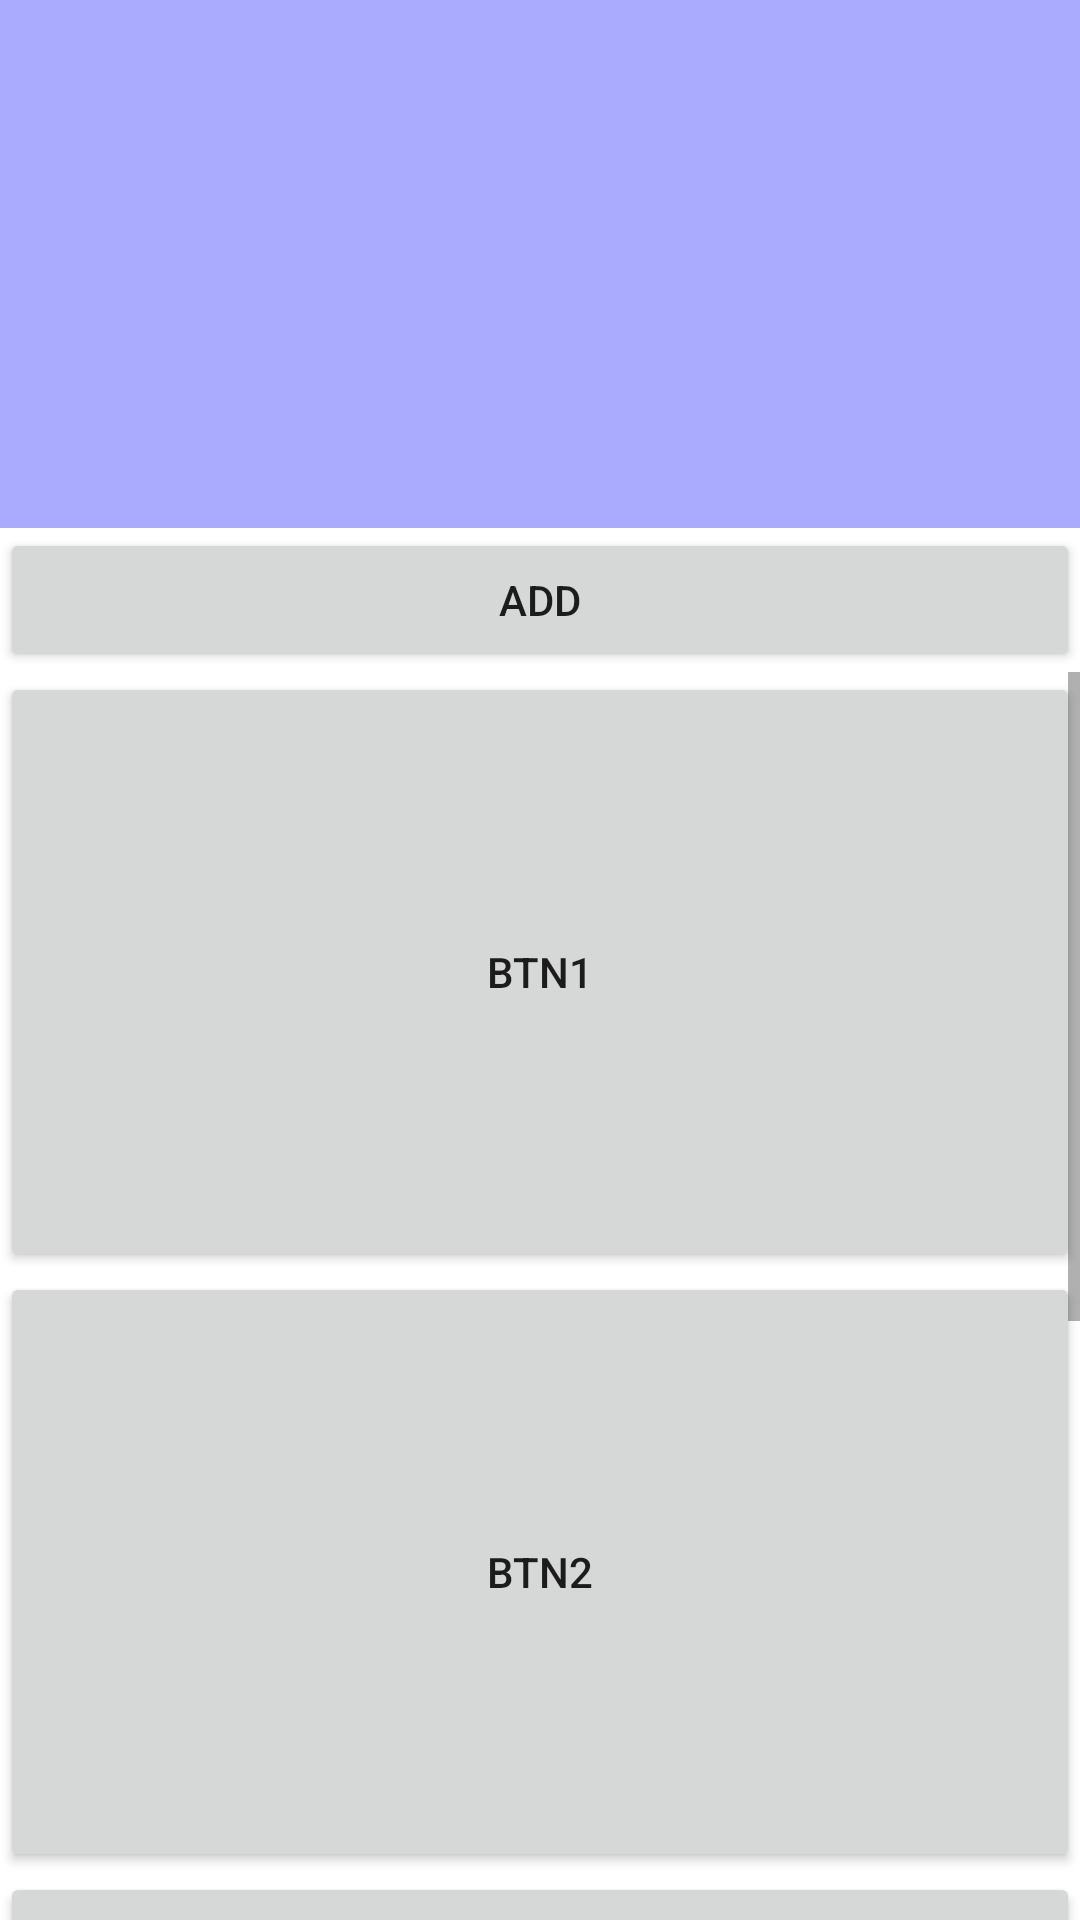

The Android layout XML behind this screen, and the referenced resources:
<!-- AndroidManifest.xml: application theme Theme.Ex_0104_Kotlin -->
<!-- res/layout/activity_scroll.xml -->
<?xml version="1.0" encoding="utf-8"?>
<LinearLayout xmlns:android="http://schemas.android.com/apk/res/android"
    xmlns:app="http://schemas.android.com/apk/res-auto"
    xmlns:tools="http://schemas.android.com/tools"
    android:layout_width="match_parent"
    android:layout_height="match_parent"
    tools:context=".ScrollActivity"
    android:orientation="vertical">

    <ScrollView
        android:layout_width="match_parent"
        android:layout_height="400dp"
        android:layout_weight="1"
        android:background="#aaf"
        android:id="@+id/scroll">

        <TextView
            android:layout_width="match_parent"
            android:layout_height="wrap_content"
            android:id="@+id/txt"
            android:textSize="20dp"/>

    </ScrollView>

    <Button
        android:layout_width="match_parent"
        android:layout_height="wrap_content"
        android:text="add"
        android:id="@+id/btn_add"/>

    <ScrollView
        android:layout_width="match_parent"
        android:layout_height="wrap_content"
        android:layout_weight="1">
        

        <LinearLayout
            android:layout_width="match_parent"
            android:layout_height="wrap_content"
            android:orientation="vertical">

            <Button
                android:layout_width="match_parent"
                android:layout_height="200dp"
                android:text="btn1"/>

            <Button
                android:layout_width="match_parent"
                android:layout_height="200dp"
                android:text="btn2"/>

            <Button
                android:layout_width="match_parent"
                android:layout_height="200dp"
                android:text="btn3"/>

            <Button
                android:layout_width="match_parent"
                android:layout_height="200dp"
                android:text="btn4"/>

        </LinearLayout>

    </ScrollView>

</LinearLayout>
<!-- resources referenced by this layout -->
<resources>
  <style name="Theme.Ex_0104_Kotlin" parent="Theme.MaterialComponents.DayNight.DarkActionBar">
          
          <item name="colorPrimary">@color/purple_500</item>
          <item name="colorPrimaryVariant">@color/purple_700</item>
          <item name="colorOnPrimary">@color/white</item>
          
          <item name="colorSecondary">@color/teal_200</item>
          <item name="colorSecondaryVariant">@color/teal_700</item>
          <item name="colorOnSecondary">@color/black</item>
          
          <item name="android:statusBarColor">?attr/colorPrimaryVariant</item>
          
      </style>
  <color name="purple_500">#FF6200EE</color>
  <color name="purple_700">#FF3700B3</color>
  <color name="white">#FFFFFFFF</color>
  <color name="teal_200">#FF03DAC5</color>
  <color name="teal_700">#FF018786</color>
  <color name="black">#FF000000</color>
</resources>
